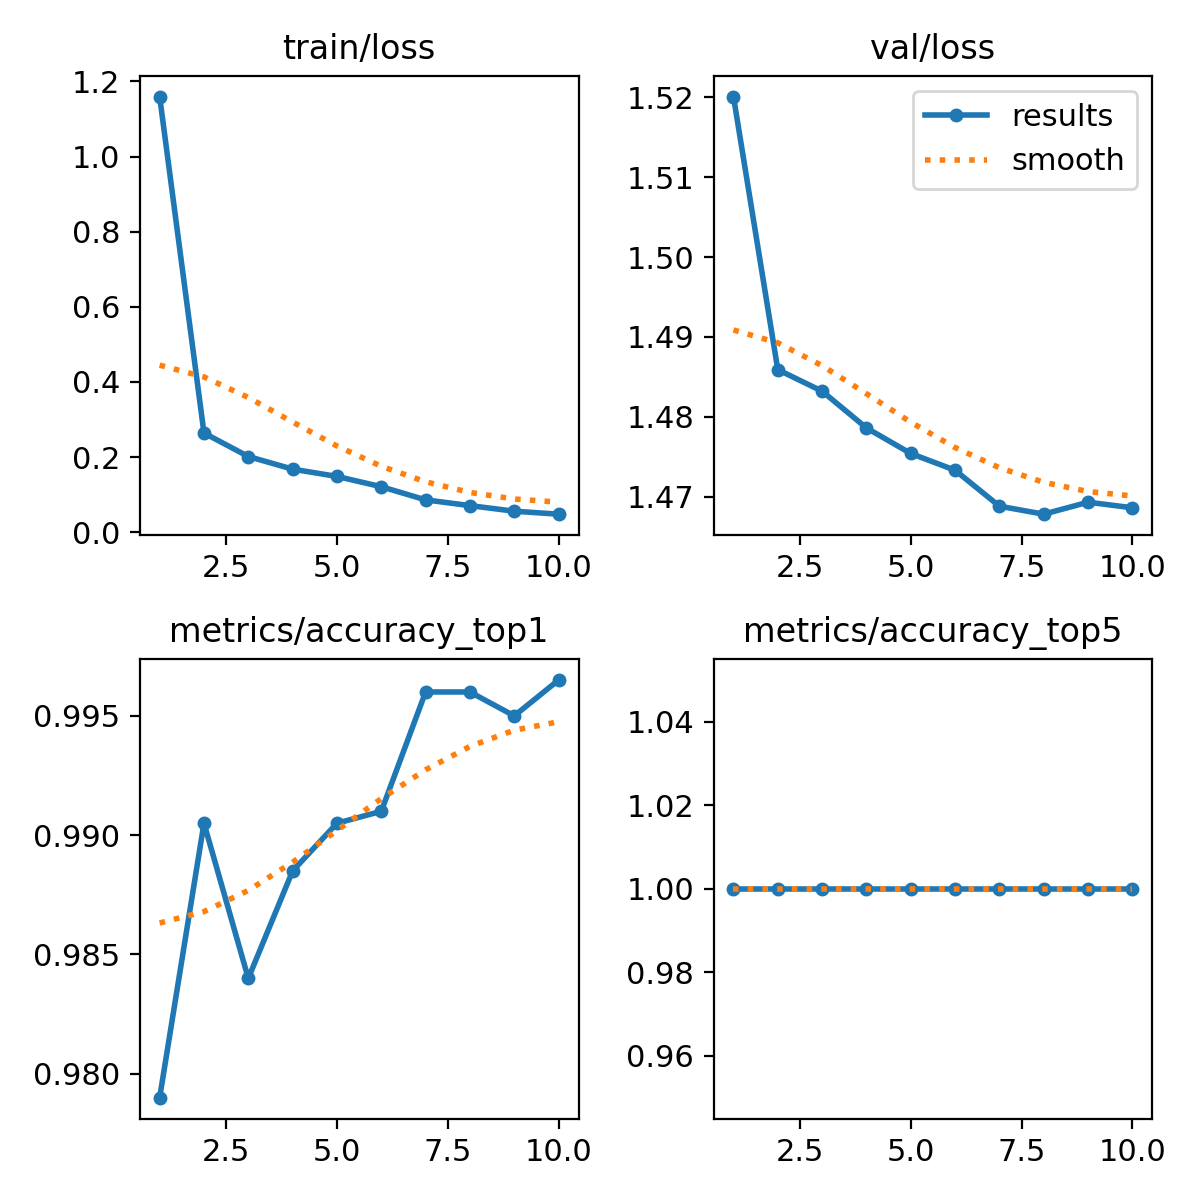

Data behind this chart, as committed beside it:
epoch, train/loss, metrics/accuracy_top1, metrics/accuracy_top5, val/loss, lr/pg0, lr/pg1, lr/pg2
1, 1.16, 0.979, 1, 1.52, 0.0002376, 0.0002376, 0.0002376
2, 0.2641, 0.9905, 1, 1.486, 0.0004285, 0.0004285, 0.0004285
3, 0.2015, 0.984, 1, 1.483, 0.0005723, 0.0005723, 0.0005723
4, 0.1679, 0.9885, 1, 1.479, 0.0005019, 0.0005019, 0.0005019
5, 0.1485, 0.9905, 1, 1.475, 0.0005019, 0.0005019, 0.0005019
6, 0.1211, 0.991, 1, 1.473, 0.0004313, 0.0004313, 0.0004313
7, 0.08605, 0.996, 1, 1.469, 0.0003606, 0.0003606, 0.0003606
8, 0.0708, 0.996, 1, 1.468, 0.0002899, 0.0002899, 0.0002899
9, 0.05592, 0.995, 1, 1.469, 0.0002192, 0.0002192, 0.0002192
10, 0.048, 0.9965, 1, 1.469, 0.0001485, 0.0001485, 0.0001485
